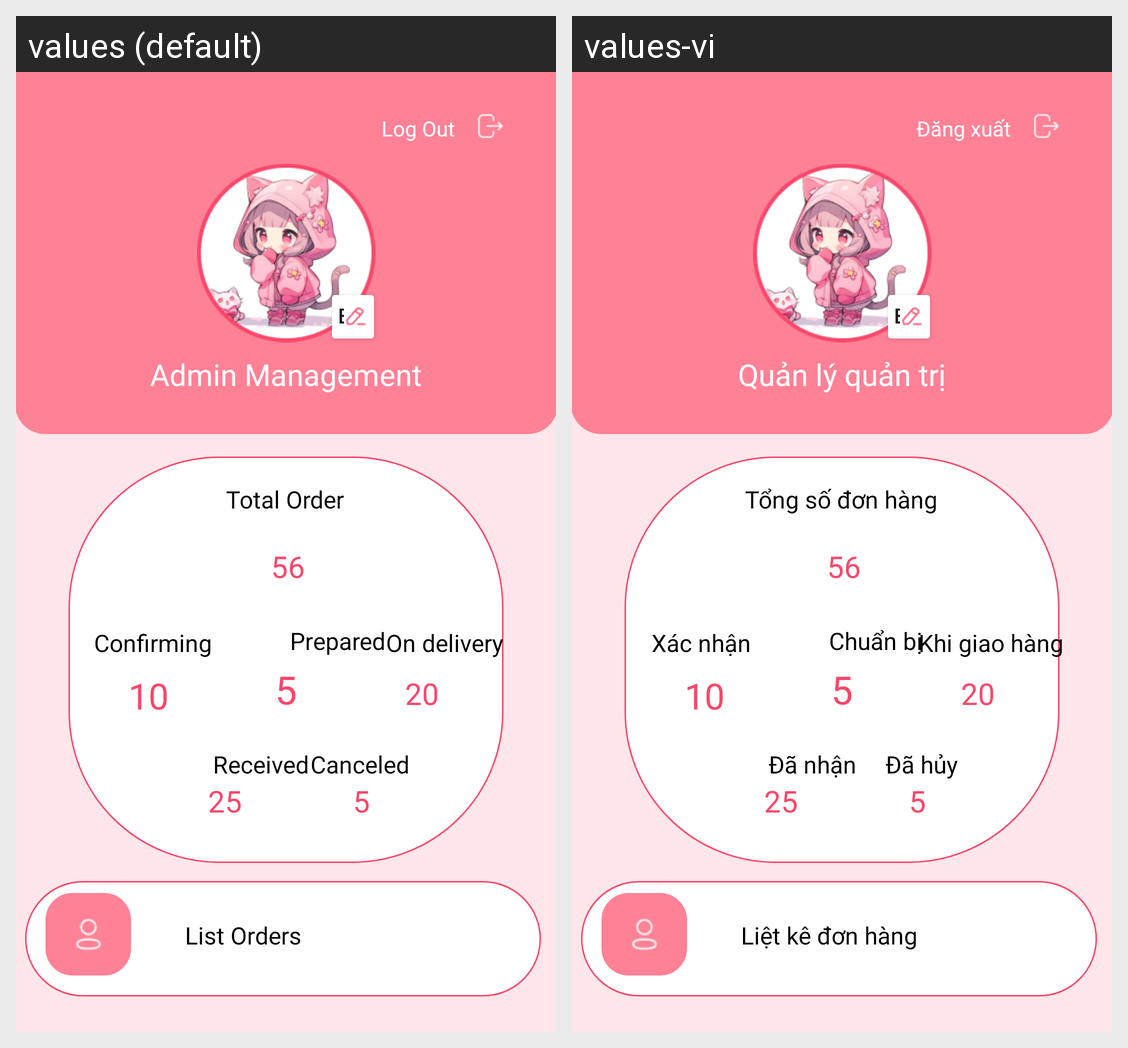

The Android screen above is rendered under two locales of the same app. Produce the string resources it draws, with the default and per-locale values.
Android screen res/layout/fragment_order.xml rendered under 2 locales, left to right: values (default), values-vi. Device: Nexus 5 (rendered at 1080×1920; each locale shown at half size, 540×960, under a caption strip naming it); theme Theme.MiladyApp.
Strings drawn on this screen, with the default value and each locale's value (text and hints the layout hard-codes, and strings that could not be matched under every locale, appear in the picture but are not listed):

admin_manage
  values: Admin Management
  values-vi: Quản lý quản trị

log
  values: Log Out
  values-vi: Đăng xuất

total_order
  values: Total Order
  values-vi: Tổng số đơn hàng

confirming
  values: Confirming
  values-vi: Xác nhận

received
  values: Received
  values-vi: Đã nhận

prepare
  values: Prepared
  values-vi: Chuẩn bị

ondeli
  values: On delivery
  values-vi: Khi giao hàng

canceled
  values: Canceled
  values-vi: Đã hủy

list_order
  values: List Orders
  values-vi: Liệt kê đơn hàng
